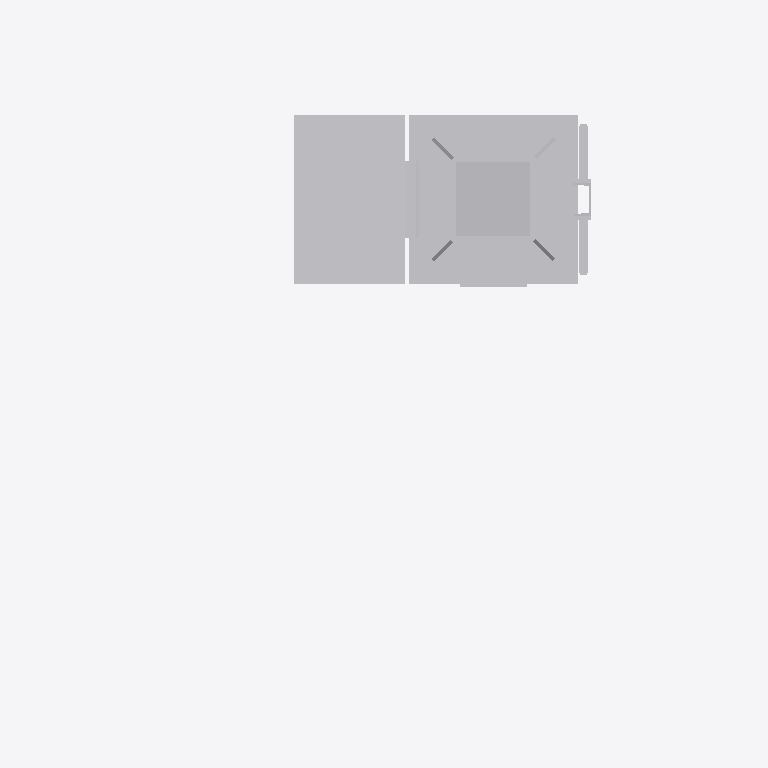
Plan cut of the same IFC building model at storey 'Ebene 1' (level 0.00 m, cut at 1.40 m), seen from above with north up, elements coloured by IFC class: 1 other element (light grey). Cut surfaces are drawn darker.
Extent 2.1 m × 1.6 m × 6.5 m (x, y, z). Storeys (1): Ebene 1 at 0.00 m. Elements (1): 1 IfcBuildingElementProxy.

HEADER;
FILE_DESCRIPTION(('ViewDefinition [ReferenceView_V1.1]'),'2;1');
FILE_NAME('','2022-09-20T14:24:09',(''),(''),'The EXPRESS Data Manager Version 5.02.0100.07 : ','20211019_1515(x64) - Exporter 20.2.60.15 - Defau','');
FILE_SCHEMA(('IFC4'));
ENDSEC;
DATA;
#107=IFCPROJECT('3TA7AyETn45P$KfNNPTwXe',#42,'',$,$,'','',(#98),#93);
#26433=IFCSITE('3TA7AyETn45P$KfNNPTwXg',#42,'Default',$,$,#26430,$,$,.ELEMENT.,(42,24,53,508911),(-71,-15,-29,-58837),0.0,$,$);
#122=IFCBUILDING('3TA7AyETn45P$KfNNPTwXf',#42,'',$,$,#33,$,'',.ELEMENT.,$,$,$);
#135=IFCBUILDINGSTOREY('3TA7AyETn45P$KfNKcY54N',#42,'Ebene 1',$,'Ebene:Ebene 1',#133,$,'Ebene 1',.ELEMENT.,0.0);
#26297=IFCBUILDINGELEMENTPROXY('10o4_0RsrEqe83x9jEqyKU',#42,'S 8000.5.7-9_M4100-A1000-Zu-HS-L_LOD400-500:S 8000.5.7-9_M4100-A1000-Zu-HS-L_LOD400-500:3347',$,'S 8000.5.7-9_M4100-A1000-Zu-HS-L_LOD400-500:S 8000.5.7-9_M4100-A1000-Zu-HS-L_LOD400-500',#26295,#26289,'3347',$);
ENDSEC;
